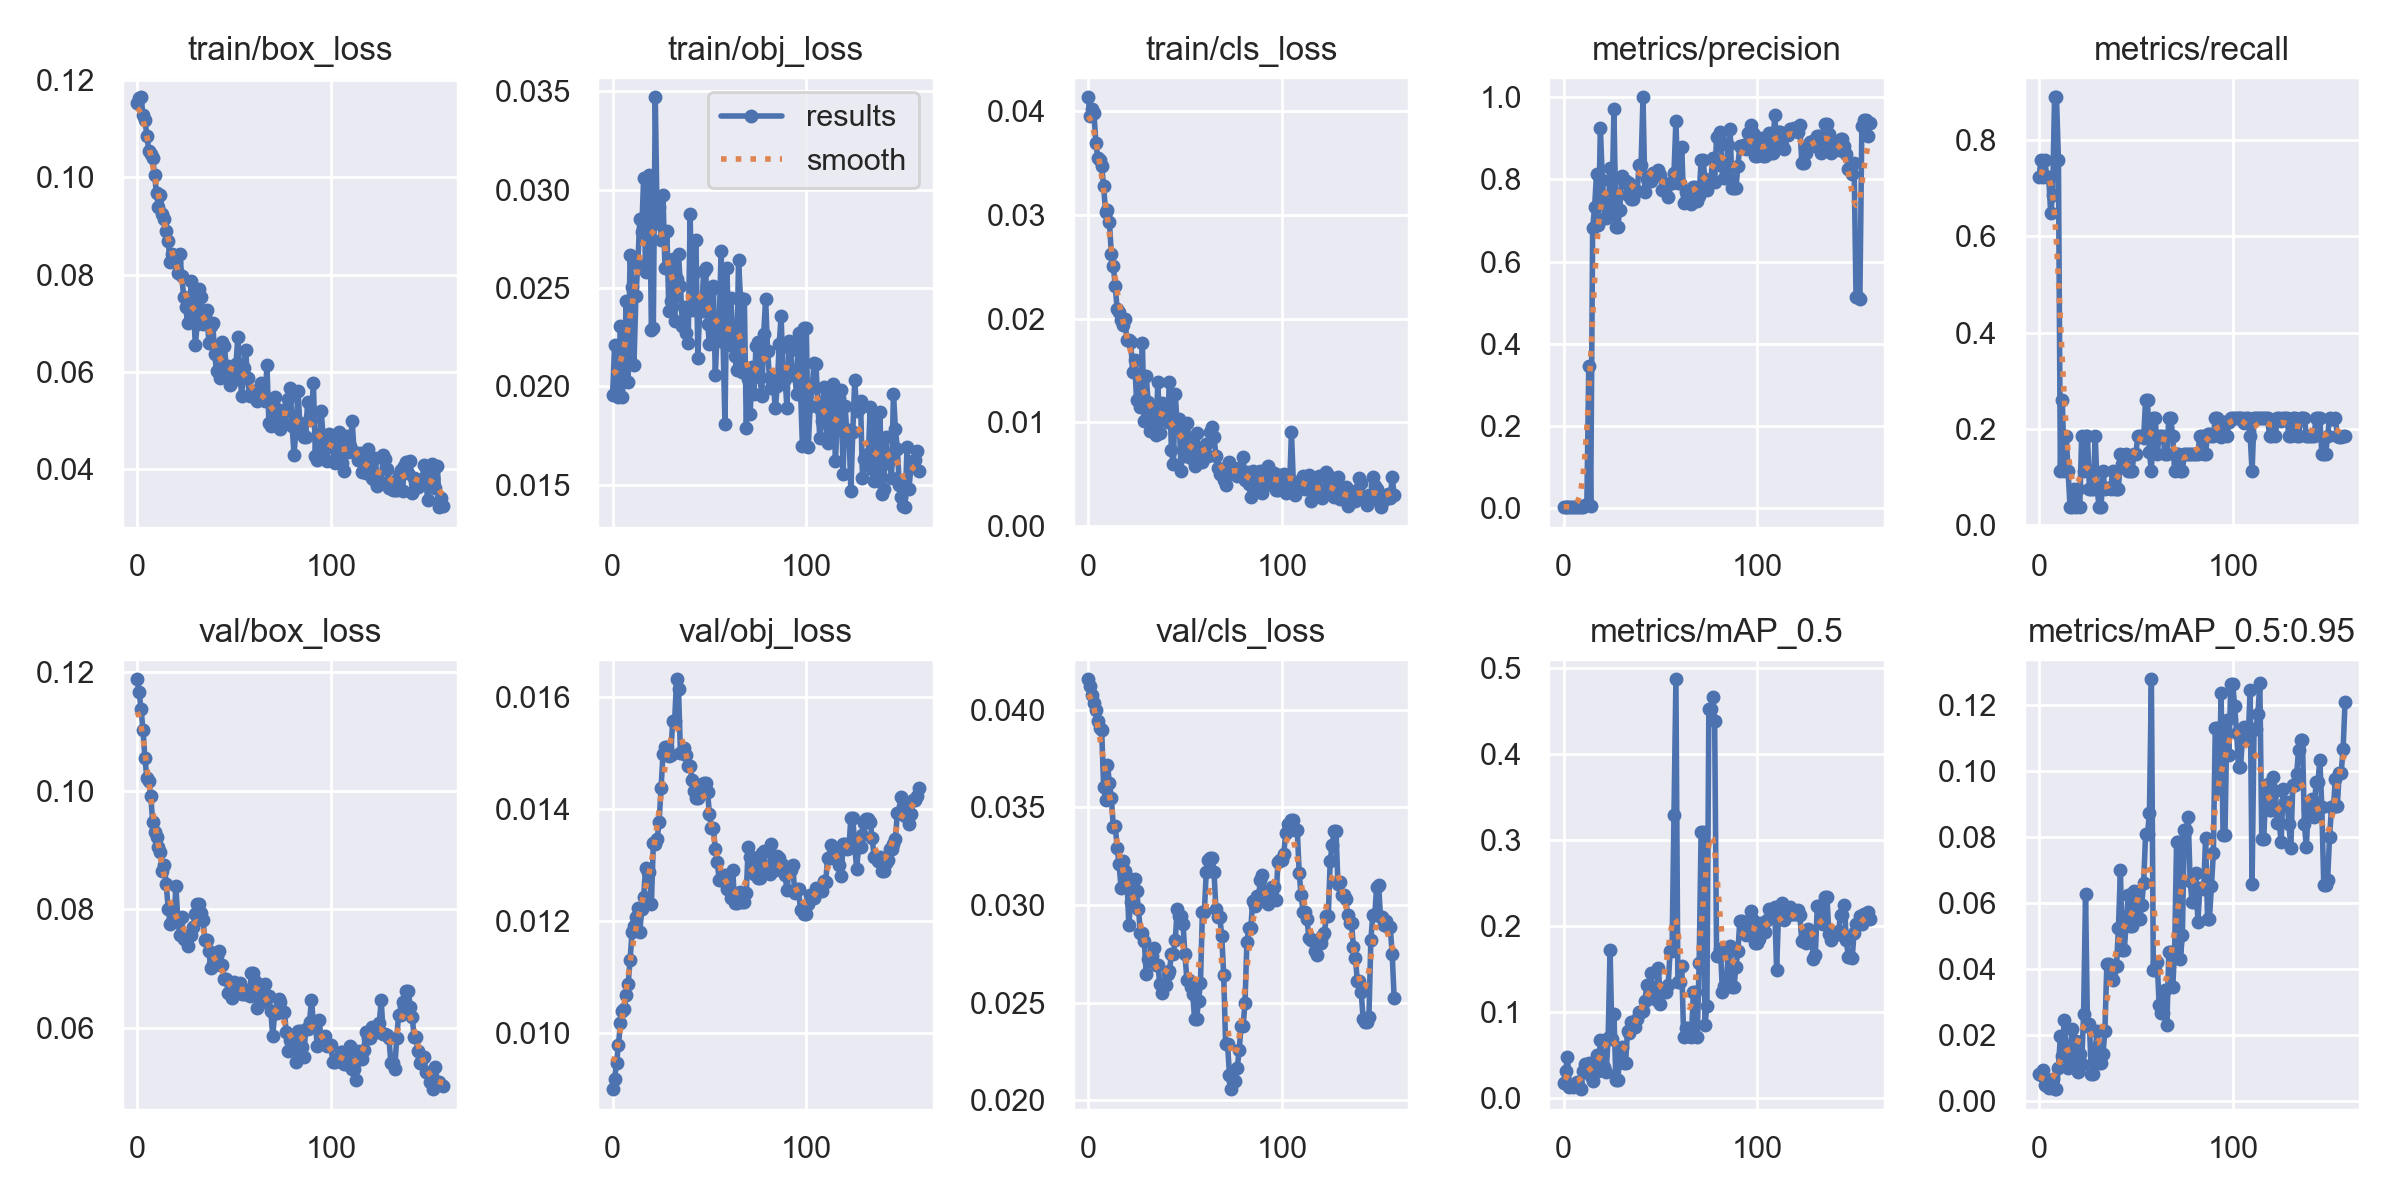

Values plotted in this chart, from the file beside it:
epoch, train/box_loss, train/obj_loss, train/cls_loss, metrics/precision, metrics/recall, metrics/mAP_0.5, metrics/mAP_0.5:0.95, val/box_loss, val/obj_loss, val/cls_loss, x/lr0, x/lr1, x/lr2
0, 0.1153, 0.01956, 0.04134, 0.002823, 0.7222, 0.01737, 0.00814, 0.1187, 0.008993, 0.04156, 0.0982, 0.0002, 0.0002
1, 0.1163, 0.02212, 0.03957, 0.003137, 0.7593, 0.03123, 0.00778, 0.1167, 0.009179, 0.04123, 0.0955, 0.0004985, 0.0004985
2, 0.1165, 0.01999, 0.04022, 0.002752, 0.7222, 0.04791, 0.009232, 0.1137, 0.009464, 0.04077, 0.0928, 0.0007952, 0.0007952
3, 0.1128, 0.01948, 0.03985, 0.003016, 0.7593, 0.01348, 0.004766, 0.1103, 0.009782, 0.04033, 0.09009, 0.00109, 0.00109
4, 0.1117, 0.02306, 0.03693, 0.002648, 0.7222, 0.01516, 0.00433, 0.1055, 0.01017, 0.04, 0.08738, 0.001383, 0.001383
5, 0.1086, 0.01948, 0.03546, 0.002618, 0.7222, 0.01341, 0.003921, 0.1021, 0.01039, 0.03943, 0.08467, 0.001674, 0.001674
6, 0.1055, 0.02101, 0.03533, 0.002022, 0.6482, 0.01503, 0.005962, 0.1016, 0.01042, 0.03907, 0.08196, 0.001964, 0.001964
7, 0.1048, 0.02434, 0.03475, 0.002293, 0.6852, 0.01912, 0.006641, 0.09907, 0.01067, 0.03897, 0.07925, 0.002252, 0.002252
8, 0.104, 0.02022, 0.03276, 0.002931, 0.8889, 0.01299, 0.003504, 0.09471, 0.01086, 0.03606, 0.07654, 0.002538, 0.002538
9, 0.1004, 0.02667, 0.0303, 0.002921, 0.8889, 0.01052, 0.003577, 0.09309, 0.0113, 0.03539, 0.07382, 0.002822, 0.002822
10, 0.0967, 0.02504, 0.03048, 0.002774, 0.7593, 0.0311, 0.01004, 0.09214, 0.0118, 0.03718, 0.0711, 0.003104, 0.003104
11, 0.09388, 0.02111, 0.02929, 0.006034, 0.1111, 0.04022, 0.01949, 0.09049, 0.0119, 0.03625, 0.06839, 0.003384, 0.003384
12, 0.09645, 0.02459, 0.02621, 0.007066, 0.2593, 0.03349, 0.01352, 0.08959, 0.01206, 0.03551, 0.06566, 0.003663, 0.003663
13, 0.09249, 0.02623, 0.0251, 0.3445, 0.1111, 0.04077, 0.02447, 0.08651, 0.01223, 0.034, 0.06294, 0.00394, 0.00394
14, 0.09139, 0.02851, 0.02315, 0.005935, 0.1852, 0.02621, 0.0145, 0.08751, 0.01179, 0.03406, 0.06021, 0.004215, 0.004215
15, 0.08902, 0.02786, 0.02089, 0.6816, 0.1111, 0.01975, 0.009894, 0.08422, 0.01221, 0.03292, 0.05749, 0.004489, 0.004489
16, 0.08691, 0.03061, 0.0206, 0.7318, 0.03704, 0.04067, 0.01493, 0.0801, 0.01242, 0.03208, 0.05476, 0.00476, 0.00476
17, 0.0827, 0.02581, 0.01984, 0.8134, 0.03704, 0.04976, 0.02158, 0.07754, 0.01294, 0.03089, 0.05203, 0.00503, 0.00503
18, 0.08422, 0.02812, 0.01938, 0.6878, 0.07407, 0.03168, 0.01221, 0.07782, 0.01286, 0.03228, 0.0493, 0.005298, 0.005298
19, 0.083, 0.03077, 0.01995, 0.9259, 0.03704, 0.06766, 0.018, 0.07821, 0.01286, 0.03172, 0.04656, 0.005564, 0.005564
20, 0.08271, 0.02286, 0.01795, 0.798, 0.07407, 0.05035, 0.008787, 0.08392, 0.01229, 0.03145, 0.04383, 0.005828, 0.005828
21, 0.08041, 0.02298, 0.01798, 0.7399, 0.03704, 0.03624, 0.01418, 0.07809, 0.01338, 0.029, 0.04109, 0.006091, 0.006091
22, 0.08427, 0.03469, 0.01777, 0.705, 0.1852, 0.03037, 0.0112, 0.07572, 0.01336, 0.03016, 0.03835, 0.006351, 0.006351
23, 0.07971, 0.0283, 0.01487, 0.7172, 0.1111, 0.07006, 0.02632, 0.07873, 0.01346, 0.03127, 0.03561, 0.00661, 0.00661
24, 0.0755, 0.02911, 0.01603, 0.8279, 0.1852, 0.1725, 0.06255, 0.07494, 0.01377, 0.03133, 0.03287, 0.006867, 0.006867
25, 0.07337, 0.02744, 0.01212, 0.7405, 0.1852, 0.06869, 0.02262, 0.07529, 0.01437, 0.03073, 0.03012, 0.007123, 0.007123
26, 0.07017, 0.02972, 0.0147, 0.9709, 0.07407, 0.09745, 0.02316, 0.07386, 0.01498, 0.02982, 0.02738, 0.007376, 0.007376
27, 0.07323, 0.02603, 0.01153, 0.6852, 0.07407, 0.02066, 0.008073, 0.07569, 0.0151, 0.02855, 0.02463, 0.007628, 0.007628
28, 0.07875, 0.02791, 0.01768, 0.6852, 0.07407, 0.02066, 0.008073, 0.07569, 0.0151, 0.02855, 0.02188, 0.007878, 0.007878
29, 0.07423, 0.02385, 0.01009, 0.7245, 0.1852, 0.04963, 0.01572, 0.07702, 0.01495, 0.02815, 0.01913, 0.008126, 0.008126
30, 0.06555, 0.02435, 0.01444, 0.8084, 0.07407, 0.05958, 0.02101, 0.07924, 0.01496, 0.02645, 0.01637, 0.008372, 0.008372
31, 0.0698, 0.02647, 0.01196, 0.7955, 0.03704, 0.04042, 0.01156, 0.08087, 0.01556, 0.02722, 0.01362, 0.008616, 0.008616
32, 0.07697, 0.02331, 0.009203, 0.7955, 0.03704, 0.04042, 0.01156, 0.08087, 0.01556, 0.02722, 0.01086, 0.008859, 0.008859
33, 0.07543, 0.02544, 0.01152, 0.7627, 0.1111, 0.07834, 0.01412, 0.07934, 0.01631, 0.02742, 0.00901, 0.00901, 0.00901
34, 0.06988, 0.02674, 0.0109, 0.7913, 0.07407, 0.07627, 0.02124, 0.07813, 0.01614, 0.02782, 0.00901, 0.00901, 0.00901
35, 0.07153, 0.02511, 0.008742, 0.7527, 0.07771, 0.08858, 0.0414, 0.07479, 0.015, 0.02696, 0.00898, 0.00898, 0.00898
36, 0.07275, 0.02309, 0.01392, 0.7527, 0.07771, 0.08858, 0.0414, 0.07479, 0.015, 0.02696, 0.00895, 0.00895, 0.00895
37, 0.06596, 0.02404, 0.009013, 0.773, 0.07407, 0.08249, 0.03889, 0.07289, 0.01508, 0.02599, 0.00892, 0.00892, 0.00892
38, 0.06935, 0.02269, 0.01192, 0.7709, 0.1111, 0.09153, 0.03657, 0.07016, 0.01495, 0.0255, 0.00889, 0.00889, 0.00889
39, 0.07013, 0.02221, 0.01087, 0.8359, 0.07407, 0.09991, 0.04086, 0.0707, 0.01477, 0.02594, 0.00886, 0.00886, 0.00886
40, 0.06361, 0.02874, 0.01047, 0.8359, 0.07407, 0.09991, 0.04086, 0.0707, 0.01477, 0.02594, 0.00883, 0.00883, 0.00883
41, 0.0601, 0.02389, 0.01003, 1, 0.07397, 0.1009, 0.05246, 0.07221, 0.01451, 0.02647, 0.0088, 0.0088, 0.0088
42, 0.06009, 0.02576, 0.01393, 0.7683, 0.1482, 0.1134, 0.06976, 0.07301, 0.01431, 0.02662, 0.00877, 0.00877, 0.00877
43, 0.05886, 0.02745, 0.007338, 0.801, 0.126, 0.1317, 0.04558, 0.07058, 0.01418, 0.02751, 0.00874, 0.00874, 0.00874
44, 0.06608, 0.02145, 0.005948, 0.801, 0.126, 0.1317, 0.04558, 0.07058, 0.01418, 0.02751, 0.00871, 0.00871, 0.00871
45, 0.06537, 0.0241, 0.0127, 0.7965, 0.1482, 0.1461, 0.05391, 0.0683, 0.01428, 0.02822, 0.00868, 0.00868, 0.00868
46, 0.06101, 0.02383, 0.009746, 0.8153, 0.1111, 0.1219, 0.06243, 0.06824, 0.01443, 0.02982, 0.00865, 0.00865, 0.00865
47, 0.06121, 0.02589, 0.0103, 0.8105, 0.1111, 0.1155, 0.05284, 0.06592, 0.01446, 0.02944, 0.00862, 0.00862, 0.00862
48, 0.05731, 0.02603, 0.005309, 0.8105, 0.1111, 0.1155, 0.05284, 0.06592, 0.01446, 0.02944, 0.00859, 0.00859, 0.00859
49, 0.05864, 0.02318, 0.009241, 0.8224, 0.1482, 0.1515, 0.06354, 0.06504, 0.01429, 0.02904, 0.00856, 0.00856, 0.00856
50, 0.0583, 0.02214, 0.006794, 0.8114, 0.1482, 0.1096, 0.0607, 0.06781, 0.0139, 0.02747, 0.00853, 0.00853, 0.00853
51, 0.06159, 0.02489, 0.009919, 0.7748, 0.1852, 0.1272, 0.05515, 0.06678, 0.01365, 0.02618, 0.0085, 0.0085, 0.0085
52, 0.06727, 0.02509, 0.008385, 0.7748, 0.1852, 0.1272, 0.05515, 0.06678, 0.01365, 0.02618, 0.00847, 0.00847, 0.00847
53, 0.05968, 0.02057, 0.00657, 0.7812, 0.1852, 0.1239, 0.0594, 0.06755, 0.01328, 0.02579, 0.00844, 0.00844, 0.00844
54, 0.05496, 0.02282, 0.007357, 0.7576, 0.1809, 0.1312, 0.06599, 0.06573, 0.01305, 0.02543, 0.00841, 0.00841, 0.00841
55, 0.06085, 0.02311, 0.005768, 0.791, 0.2593, 0.171, 0.08067, 0.06567, 0.01273, 0.02417, 0.00838, 0.00838, 0.00838
56, 0.06452, 0.02689, 0.008978, 0.791, 0.2593, 0.171, 0.08067, 0.06567, 0.01273, 0.02417, 0.00835, 0.00835, 0.00835
57, 0.05871, 0.02225, 0.00741, 0.8163, 0.1511, 0.3292, 0.08711, 0.06645, 0.01272, 0.0251, 0.00832, 0.00832, 0.00832
58, 0.05516, 0.01807, 0.006457, 0.9422, 0.1111, 0.4873, 0.1277, 0.06534, 0.01282, 0.026, 0.00829, 0.00829, 0.00829
59, 0.05538, 0.02602, 0.006195, 0.7902, 0.2222, 0.1354, 0.03963, 0.06928, 0.01257, 0.02962, 0.00826, 0.00826, 0.00826
... 99 more rows
